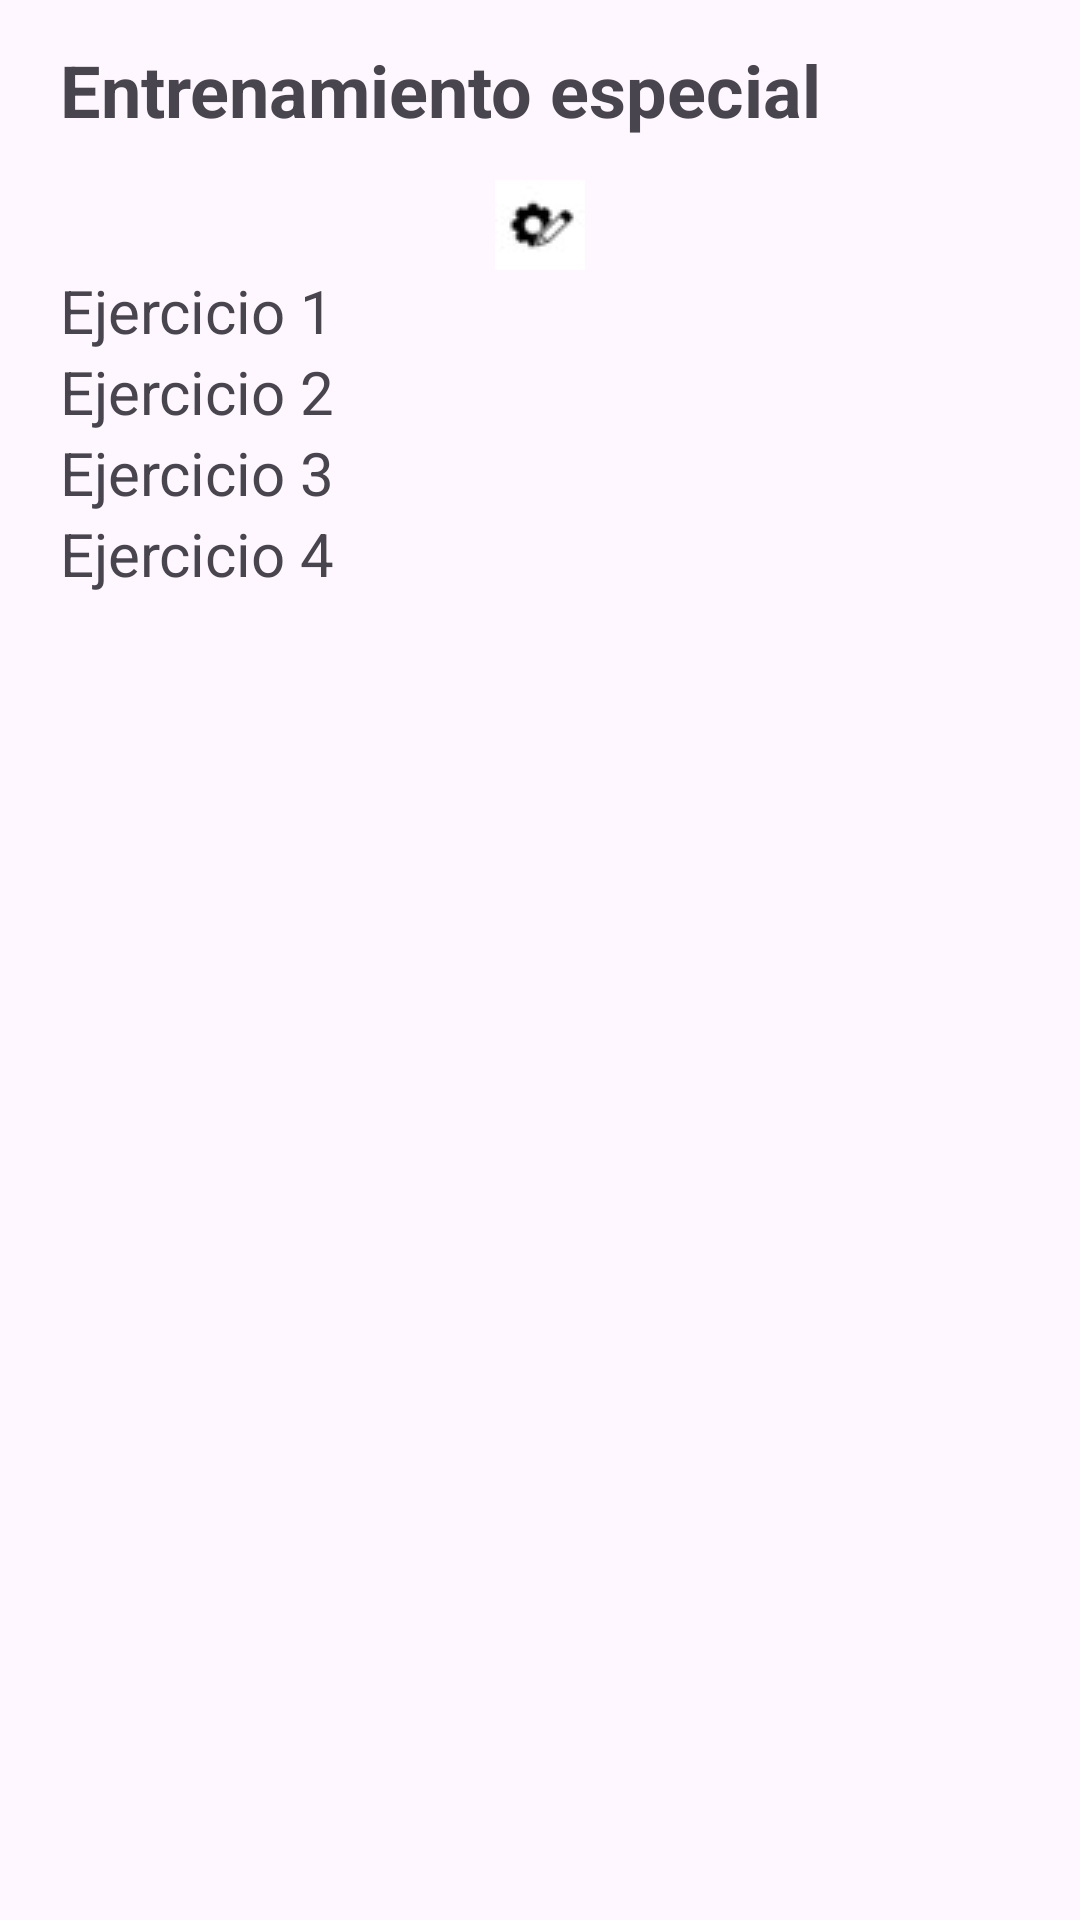

Write the Android layout XML for this screen, with the resource values it uses.
<!-- AndroidManifest.xml: application theme Theme.ExamenMultimedia -->
<!-- res/layout/fragment_especial.xml -->
<?xml version="1.0" encoding="utf-8"?>
<LinearLayout xmlns:android="http://schemas.android.com/apk/res/android"
    xmlns:app="http://schemas.android.com/apk/res-auto"
    xmlns:tools="http://schemas.android.com/tools"
    android:layout_width="match_parent"
    android:layout_height="wrap_content"

    android:orientation="vertical"
    tools:context=".MainActivity">

    <LinearLayout
        android:layout_width="match_parent"
        android:layout_height="60dp"
        android:gravity="center_vertical"
        android:orientation="horizontal">

        <TextView
            android:id="@+id/textView1"
            android:layout_width="wrap_content"
            android:layout_height="wrap_content"
            android:paddingLeft="20dp"
            android:text="Entrenamiento especial"
            android:textSize="24sp"
            android:textStyle="bold" />
    </LinearLayout>


    <LinearLayout
        android:layout_width="match_parent"
        android:layout_height="352dp"
        android:orientation="vertical">

        <ImageView
            android:id="@+id/imageView"
            android:layout_width="match_parent"
            android:layout_height="wrap_content"
            app:srcCompat="@drawable/custom" />

        <TextView
            android:id="@+id/textView3"
            android:layout_width="match_parent"
            android:layout_height="wrap_content"
            android:paddingLeft="20dp"
            android:text="Ejercicio 1"
            android:textSize="20sp" />

        <TextView
            android:id="@+id/textView2"
            android:layout_width="match_parent"
            android:layout_height="wrap_content"
            android:paddingLeft="20dp"
            android:text="Ejercicio 2"
            android:textSize="20sp" />

        <TextView
            android:id="@+id/textView"
            android:layout_width="match_parent"
            android:layout_height="wrap_content"
            android:paddingLeft="20dp"
            android:text="Ejercicio 3"
            android:textSize="20sp" />

        <TextView
            android:layout_width="match_parent"
            android:layout_height="wrap_content"
            android:paddingLeft="20dp"
            android:text="Ejercicio 4"
            android:textSize="20sp" />

    </LinearLayout>
</LinearLayout>
<!-- resources referenced by this layout -->
<resources>
  <!-- drawable custom: jpg bitmap (drawable, 507 bytes) -->
  <style name="Theme.ExamenMultimedia" parent="Base.Theme.ExamenMultimedia" />
  <style name="Base.Theme.ExamenMultimedia" parent="Theme.Material3.DayNight.NoActionBar">
          
          
      </style>
</resources>
